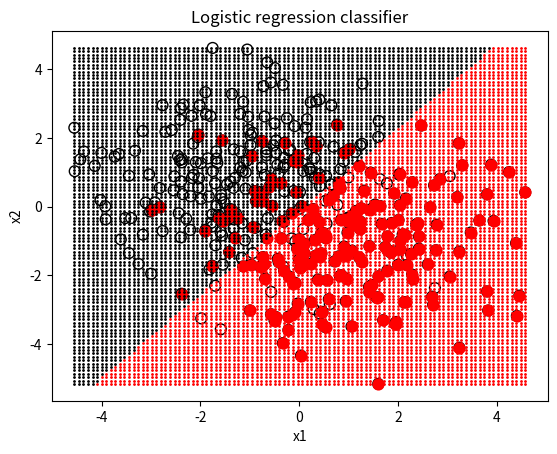

Write Python code to recreate this figure.
import numpy as np
import matplotlib.pyplot as plt

# h() polynomial functions of different orders 
def hlog(x, alpha, ord):
    if ord == 1:
        # return(np.dot(alpha, np.concatenate(([1], x.reshape(-1)))))
        return(np.dot(alpha, np.concatenate(([1], x))))
    if ord == 2:
        return(np.dot(alpha, np.concatenate(([1], x, x**2))))
    if ord == 3:
        return(np.dot(alpha, np.concatenate(([1], x, x**2, x**3))))

def predlog(X, alpha, ord=1):
    N = X.shape[0]
    P1 = []
    for i in range(N):
        hi = min(10, hlog(X[i, :], alpha, ord))
        P1.append(np.exp(hi) / (1 + np.exp(hi)))
    return np.round(np.array(P1))

np.random.seed(0)
### Dataset creation
n = 2
mu_0 = np.array([1, -1])
mu_1 = np.array([-1, 1])
sdw = 1.5
N = 200

X0 = []
for i in range(N):
    X0.append([np.random.normal(mu_0[0], sdw), np.random.normal(mu_0[1], sdw)])
X0 = np.array(X0)

X1 = []
for i in range(N):
    X1.append([np.random.normal(mu_1[0], sdw), np.random.normal(mu_1[1], sdw)])
X1 = np.array(X1)

X = np.vstack((X0, X1))
Y = np.concatenate((np.zeros(N), np.zeros(N) + 1))

I = np.random.permutation(2 * N)
X = X[I, :]
Y = Y[I]

Xtr = X[0:N, :]
Ytr = Y[0:N]
Xts = X[N:2*N, :]
Yts = Y[N:2*N]

###########
R_iter = 500
ord = 1
p = 1 + n  # number of parameters
alpha = np.random.randn(p)

# gradient-based search of optimal set of parameters
bestJ = float('inf')
eta = 0.1

# Gradient-based 
for r in range(R_iter):
    dJ = np.zeros(p)
    for i in range(N):
        hi = hlog(Xtr[i, :], alpha, ord=1)
        dJ[0] = dJ[0] - Ytr[i] + np.exp(hi) / (1 + np.exp(hi))
        for j in range(n):
            dJ[j+1] = dJ[j+1] - Ytr[i] * Xtr[i, j] + (np.exp(hi) * Xtr[i, j]) / (1 + np.exp(hi))
    # dJ/da0= -yi+e^hi/(1+e^hi)
    # dJ/daj= -yi*xij+e^hi*xij/(1+e^hi)
    
    alpha = alpha - eta * dJ / N
    
    Yhat = predlog(Xtr, alpha, ord=1)
    Miscl = np.sum(Yhat != Ytr) / N
    print(" Miscl error=", Miscl)

plt.figure()
plt.scatter(X[:, 0], X[:, 1], s=60, marker='o', edgecolor='k', facecolor='none', label='All points', zorder=1)
I0 = np.where(Y == 0)[0]
plt.scatter(X[I0, 0], X[I0, 1], color="red", s=60, marker='o', label='Y == 0', zorder=2)

Xrange = np.arange(-7, 7.1, 0.1)

x1_vals = np.linspace(np.min(X[:, 0]), np.max(X[:, 0]), 100)
x2_vals = np.linspace(np.min(X[:, 1]), np.max(X[:, 1]), 100)
for x1 in x1_vals:
    for x2 in x2_vals:
        # predlog expects a 2D array; np.array([[x1, x2]])
        if predlog(np.array([[x1, x2]]), alpha, ord)[0] == 0:
            plt.plot(x1, x2, marker='.', color="red", markersize=2)
        else:
            plt.plot(x1, x2, marker='.', color="black", markersize=2)

plt.xlabel("x1")
plt.ylabel("x2")
plt.title("Logistic regression classifier")
plt.show()
